Photos from the image-classification dataset "image-classification-computer-vision" in the GitHub repository luismiguuel/image-classification-computer-vision. Its 3 classes are: asphalt, belgian blocks, off-road.

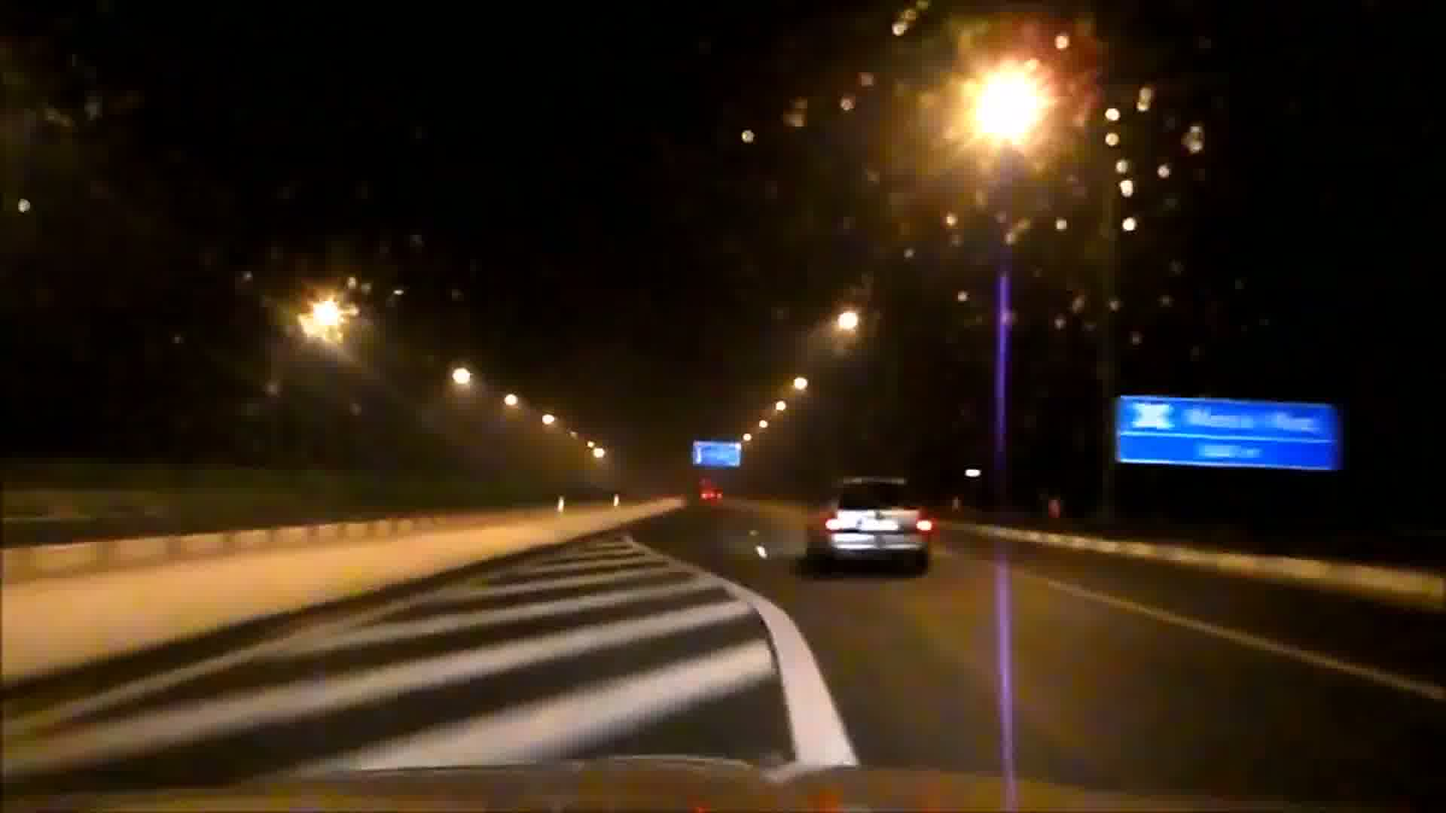
Label: asphalt

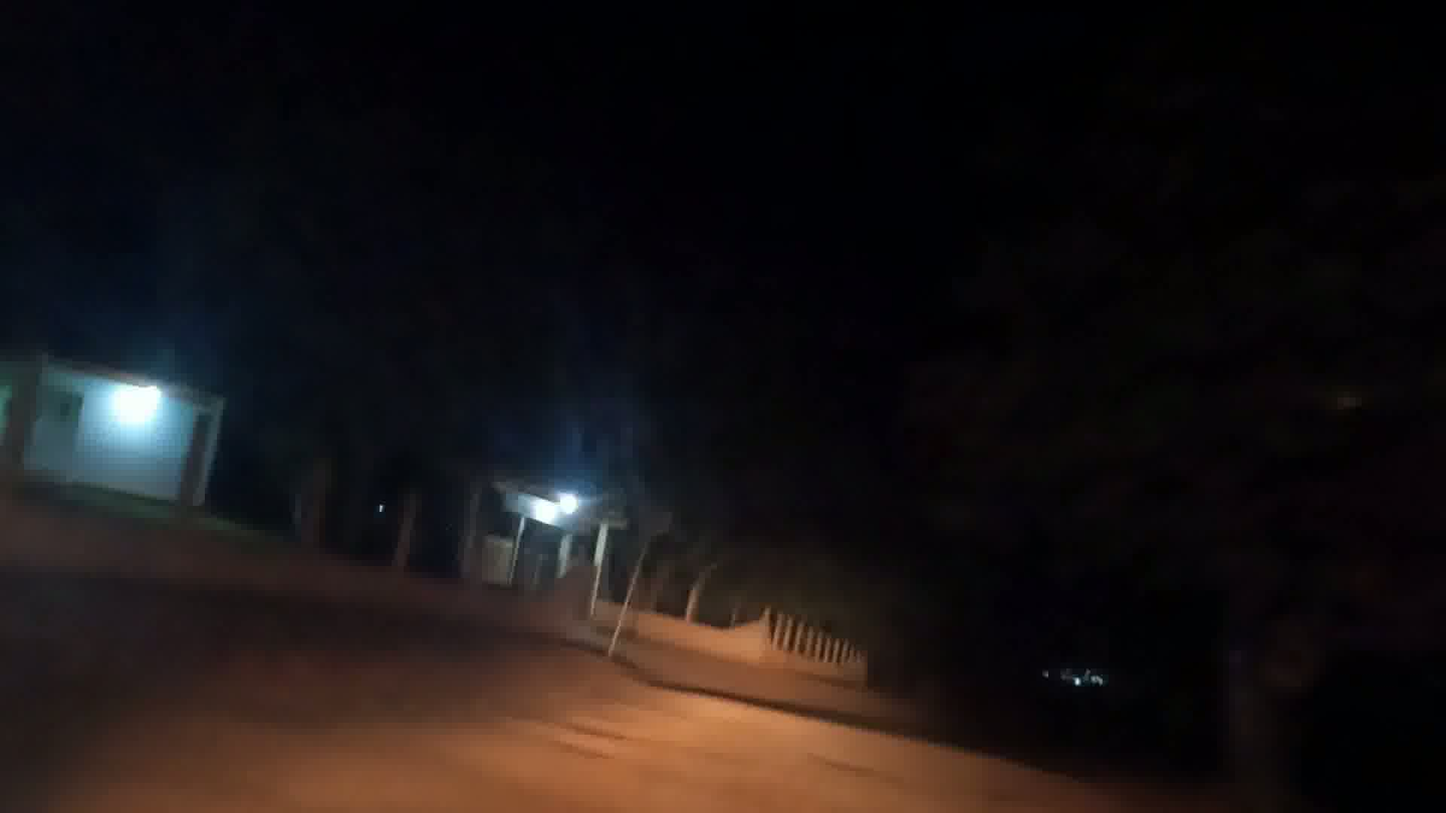
Label: off-road

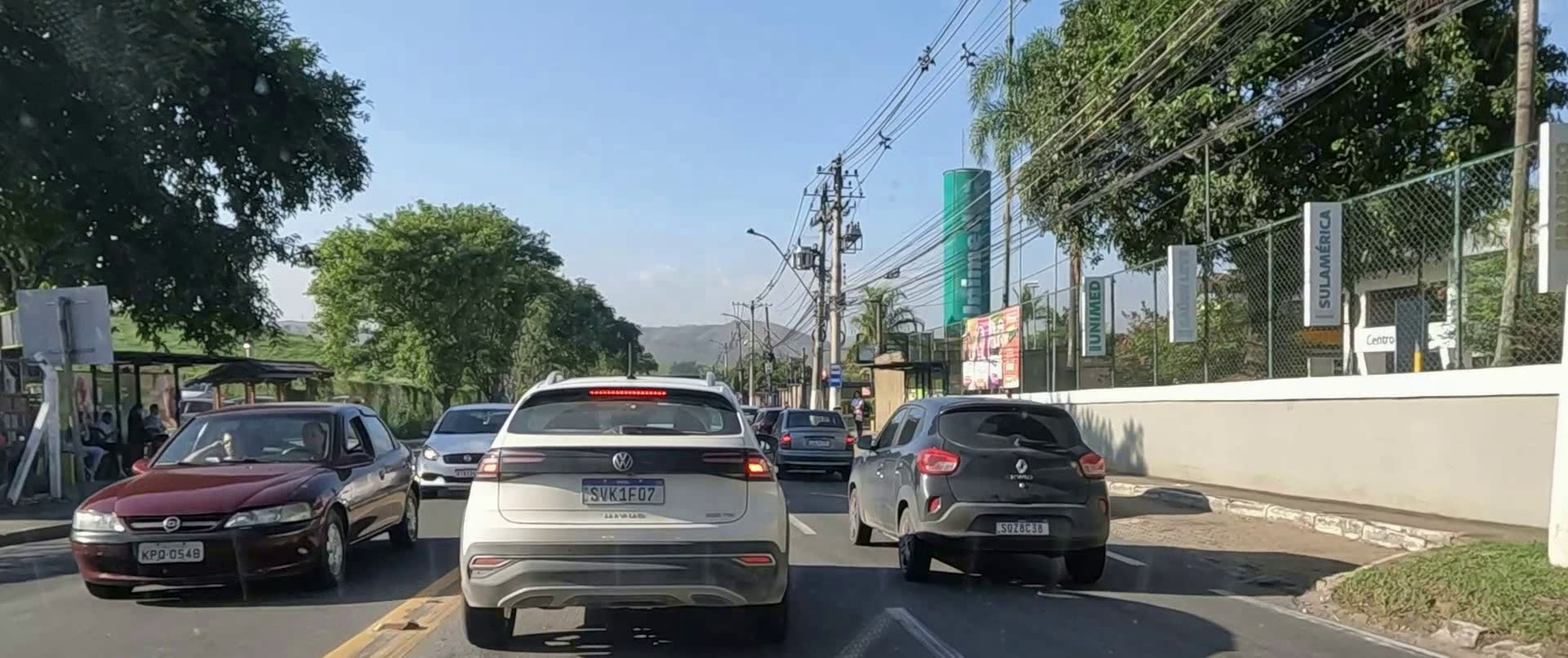
Label: asphalt

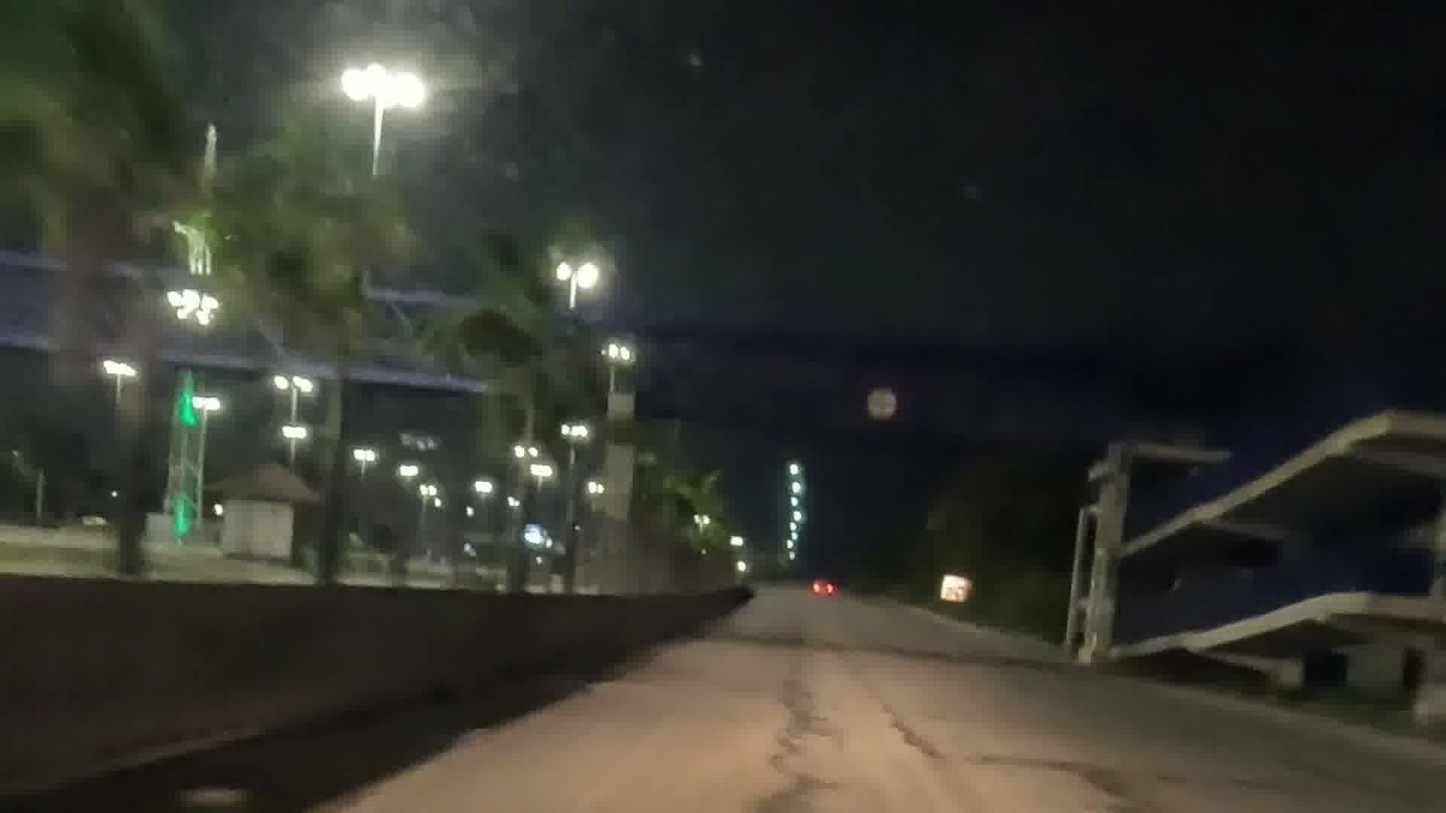
Label: asphalt

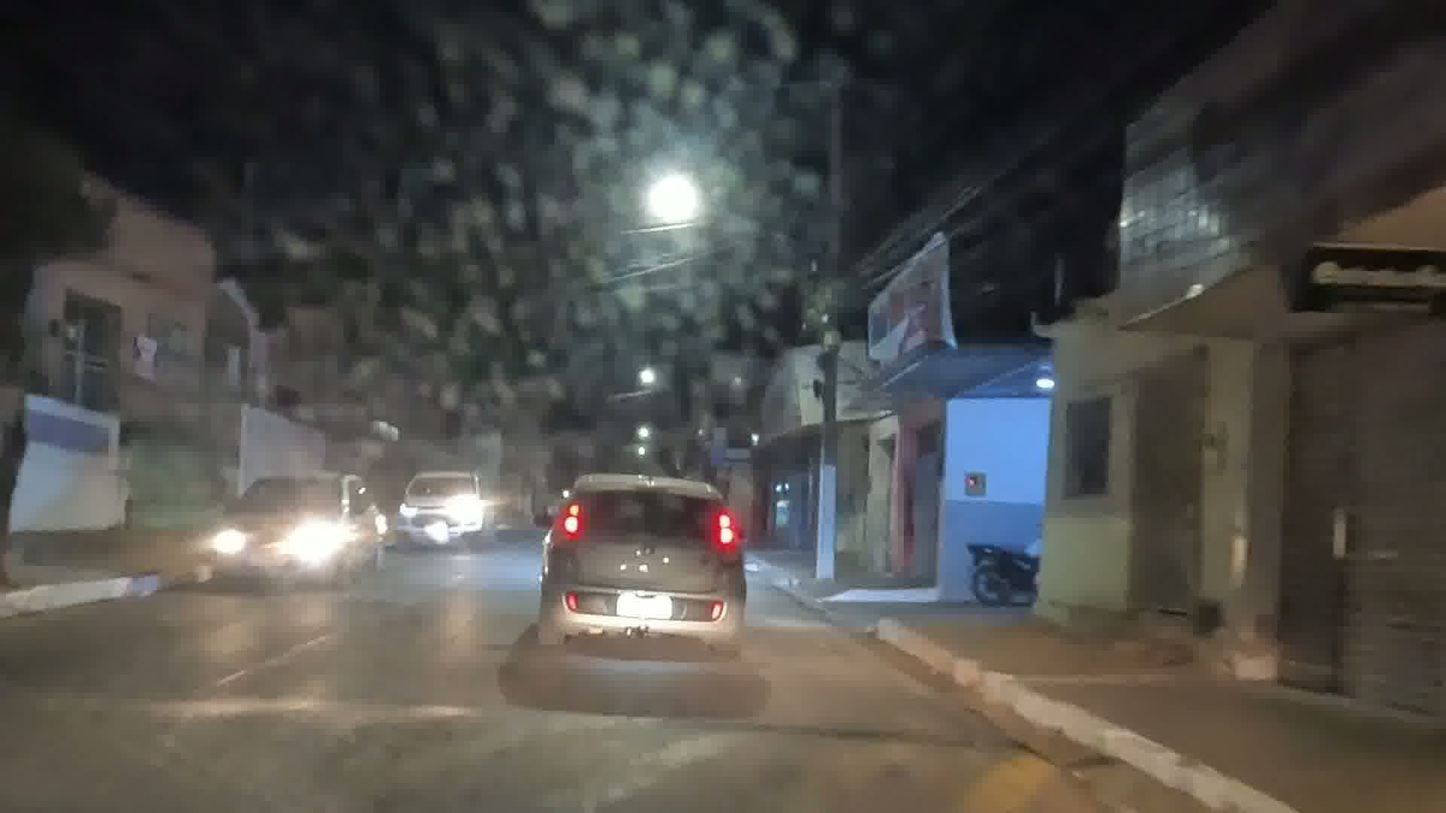
Label: asphalt

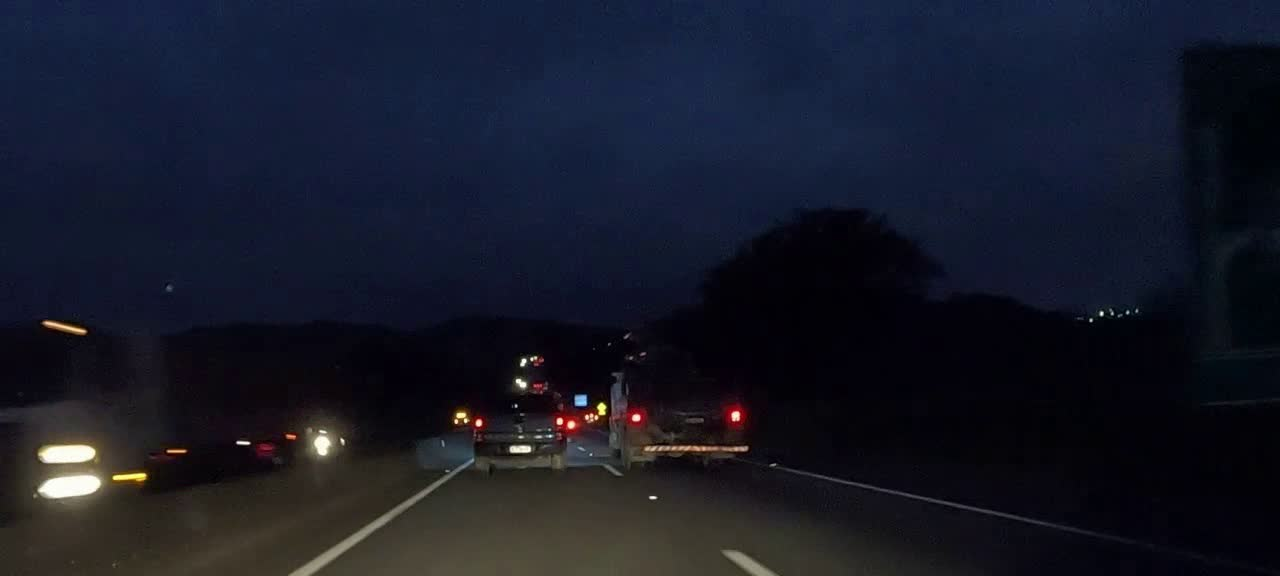
Label: asphalt
